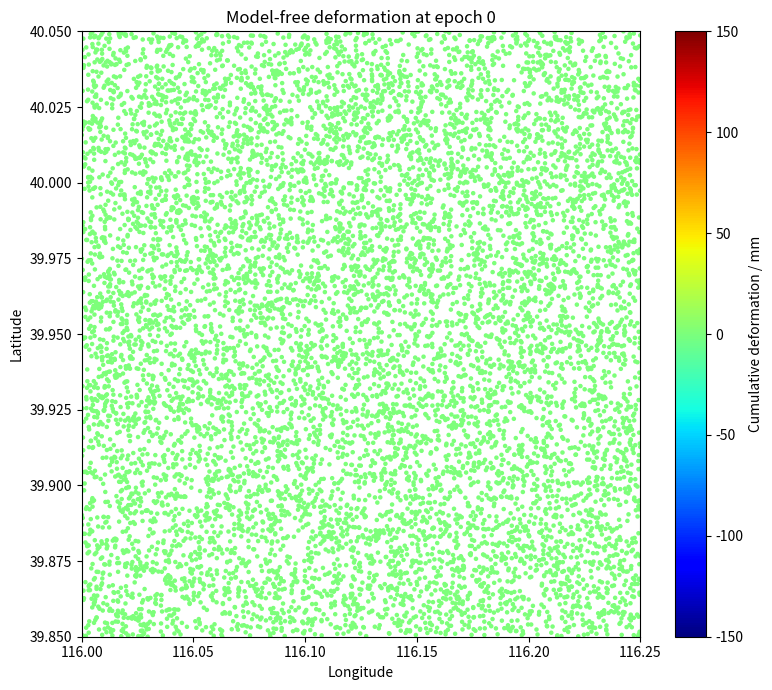
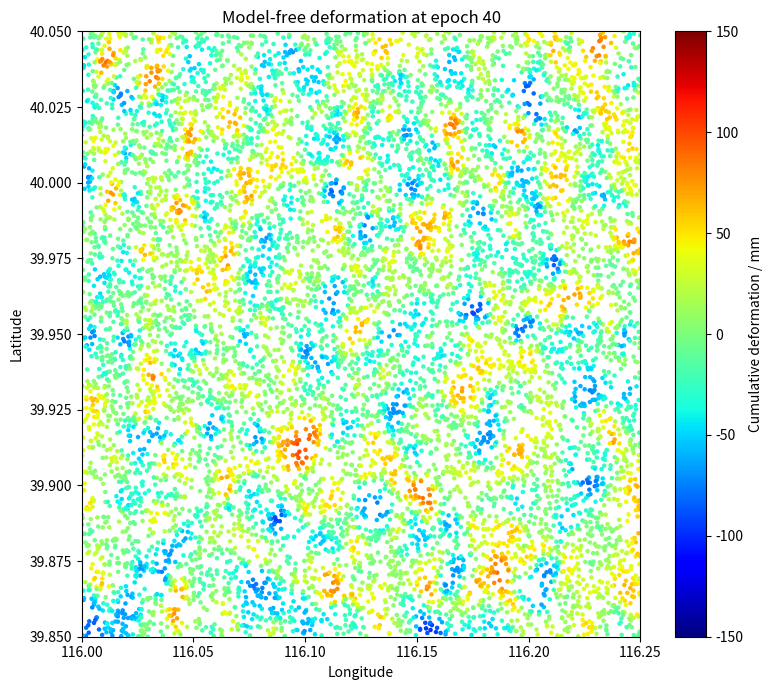
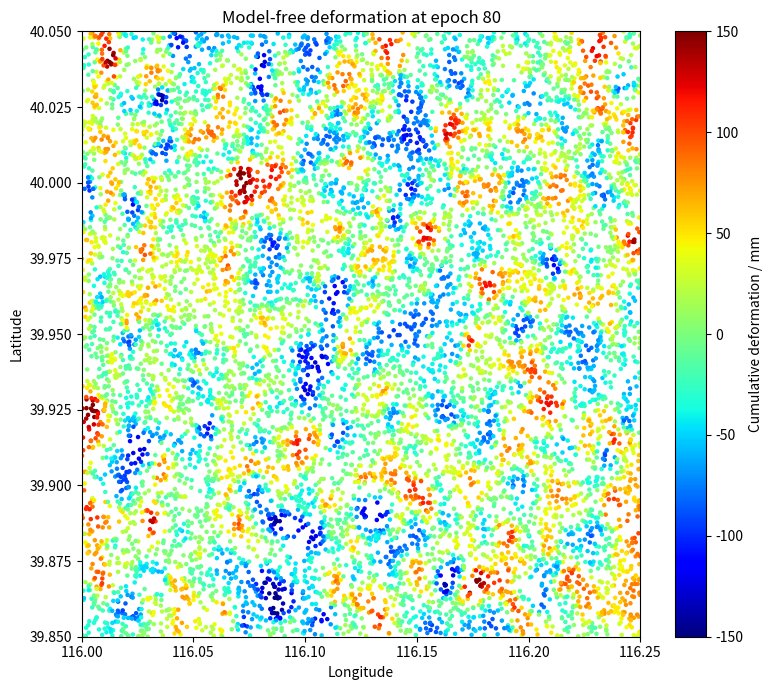
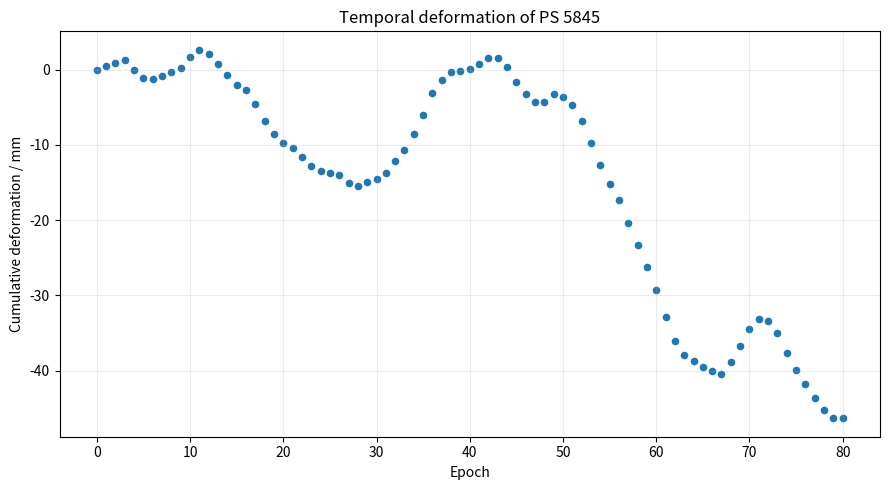

These figures' Python source, in order:
import matplotlib
matplotlib.use("Agg")
import matplotlib.pyplot as plt
import numpy as np
import pandas as pd
from pathlib import Path
from scipy.spatial import Delaunay
from scipy.sparse import csr_matrix, diags

# ============================================================
# 参数
# ============================================================
N_PS = 10000
N_EPOCHS = 80
WAVELENGTH = 0.0555
MAX_STEP_MM = WAVELENGTH * 1000.0 / 4.0 * 0.95
SEED = 2026
SPATIAL_SMOOTH_TIMES = 8
OUTPUT_DIR = Path("model_free_deformation_simulation")
OUTPUT_DIR.mkdir(parents=True, exist_ok=True)

LON_MIN, LON_MAX = 116.00, 116.25
LAT_MIN, LAT_MAX = 39.85, 40.05

rng = np.random.RandomState(SEED)

# ============================================================
# 1. 生成 PS 点
# ============================================================
longitude = rng.uniform(LON_MIN, LON_MAX, N_PS)
latitude = rng.uniform(LAT_MIN, LAT_MAX, N_PS)
points = np.column_stack((longitude, latitude))

# ============================================================
# 2. Delaunay 建网
# ============================================================
tri = Delaunay(points)
simplices = tri.simplices
arcs = np.vstack((simplices[:, [0, 1]], simplices[:, [1, 2]], simplices[:, [2, 0]]))
arcs = np.sort(arcs, axis=1)
arcs = np.unique(arcs, axis=0)

row = np.r_[arcs[:, 0], arcs[:, 1], np.arange(N_PS)]
col = np.r_[arcs[:, 1], arcs[:, 0], np.arange(N_PS)]
A = csr_matrix((np.ones(len(row)), (row, col)), shape=(N_PS, N_PS))
degree = np.asarray(A.sum(axis=1)).ravel()
W = diags(1.0 / degree).dot(A)

print("PS points :", N_PS)
print("Arcs      :", len(arcs))
print("Epochs    :", N_EPOCHS)
print("lambda    : {:.4f} m".format(WAVELENGTH))
print("lambda / 4: {:.4f} mm".format(WAVELENGTH * 1000.0 / 4.0))
print("limit     : {:.4f} mm".format(MAX_STEP_MM))

# ============================================================
# 3. 生成空间相关随机场
# ============================================================
def generate_spatial_field():
    field = rng.normal(0.0, 1.0, N_PS)
    for _ in range(SPATIAL_SMOOTH_TIMES): field = 0.30 * field + 0.70 * W.dot(field)
    field -= np.mean(field)
    std = np.std(field)
    if std > 0: field /= std
    return field

# ============================================================
# 4. 生成非参数化时序形变
#
# 不使用：
# d(t) = vt
# d(t) = vt + A sin(...)
# d(t) = vt + at^2
# 等固定解析模型。
#
# 每个时相由新的空间相关随机场驱动，同时继承上一时相状态，
# 因而同时具有：
#   1) 空间相关性
#   2) 时间连续性
#   3) 非周期性
#   4) 非固定趋势
#   5) 不规则加速/减速
# ============================================================
deformation = np.zeros((N_PS, N_EPOCHS + 1), dtype=float)

state = generate_spatial_field()
previous_step = np.zeros(N_PS, dtype=float)

for epoch in range(1, N_EPOCHS + 1):
    innovation = generate_spatial_field()

    # 每个时相随机改变时间记忆强度，使时序不是固定 AR 模型
    rho = rng.uniform(0.72, 0.95)
    state = rho * state + np.sqrt(1.0 - rho ** 2) * innovation

    # 偶尔改变演化状态，形成不规则的加速、减速和方向变化
    if rng.rand() < 0.10:
        transition = generate_spatial_field()
        state = 0.60 * state + 0.40 * transition

    # 每个时相形变强度随机变化，不设置固定周期
    amplitude = rng.uniform(1.5, 5.0)
    step = amplitude * np.tanh(state)

    # 保持相邻时相连续，而不是完全独立的随机噪声
    step = 0.55 * previous_step + 0.45 * step

    # --------------------------------------------------------
    # 约束 1：单个 PS 相邻时相形变产生的相位差 < pi
    # --------------------------------------------------------
    max_point_step = np.max(np.abs(step))
    if max_point_step > MAX_STEP_MM: step *= MAX_STEP_MM / max_point_step

    # --------------------------------------------------------
    # 约束 2：额外限制 ARC 两端的差分形变增量 < lambda / 4
    # 这对后续 ARC 时间域解缠更友好
    # --------------------------------------------------------
    arc_step = step[arcs[:, 1]] - step[arcs[:, 0]]
    max_arc_step = np.max(np.abs(arc_step))
    if max_arc_step > MAX_STEP_MM: step *= MAX_STEP_MM / max_arc_step

    deformation[:, epoch] = deformation[:, epoch - 1] + step
    previous_step = step.copy()

# ============================================================
# 5. 检查相位约束
# ============================================================
temporal_increment = np.diff(deformation, axis=1)
max_temporal_step = np.max(np.abs(temporal_increment))
max_temporal_phase = 4.0 * np.pi * (max_temporal_step / 1000.0) / WAVELENGTH

max_arc_step = 0.0
for epoch in range(N_EPOCHS):
    step = temporal_increment[:, epoch]
    arc_step = step[arcs[:, 1]] - step[arcs[:, 0]]
    max_arc_step = max(max_arc_step, np.max(np.abs(arc_step)))

max_arc_phase = 4.0 * np.pi * (max_arc_step / 1000.0) / WAVELENGTH

print("\n================ Phase constraint ================")
print("Maximum PS temporal increment : {:.4f} mm".format(max_temporal_step))
print("Maximum PS phase increment    : {:.4f} rad".format(max_temporal_phase))
print("Maximum ARC temporal increment: {:.4f} mm".format(max_arc_step))
print("Maximum ARC phase increment   : {:.4f} rad".format(max_arc_phase))
print("pi                            : {:.4f} rad".format(np.pi))

# ============================================================
# 6. 检查相邻 PS 的空间相关性
# ============================================================
def arc_correlation(values):
    return np.corrcoef(values[arcs[:, 0]], values[arcs[:, 1]])[0, 1]

print("\n================ Spatial correlation ================")
print("Epoch 40 ARC correlation: {:.4f}".format(arc_correlation(deformation[:, 40])))
print("Epoch 80 ARC correlation: {:.4f}".format(arc_correlation(deformation[:, 80])))

# ============================================================
# 7. 保存形变数据
# ============================================================

# 归一化二维空间坐标
x = (longitude - LON_MIN) / (LON_MAX - LON_MIN)
y = (latitude - LAT_MIN) / (LAT_MAX - LAT_MIN)

output = {}

# ------------------------------------------------------------
# 80 个时相形变量：t01 ~ t80
# deformation[:, 0] 是初始 t0，不单独写入 deformation_t00_mm
# ------------------------------------------------------------
for epoch in range(1, N_EPOCHS + 1):
    output["deformation_t{:02d}_mm".format(epoch)] = deformation[:, epoch]

# ------------------------------------------------------------
# 与之前仿真 CSV 保持一致的附加字段
# ------------------------------------------------------------
output["final_deformation_mm"] = deformation[:, 80]
output["initial_deformation_true_mm"] = deformation[:, 0]
output["latitude"] = latitude

# Model-Free 形变不存在显式线性趋势和季节参数，因此设为 0
output["linear_trend_mm_per_year"] = np.zeros(N_PS)
output["longitude"] = longitude
output["point_id"] = np.arange(N_PS)
output["seasonal_amplitude_mm"] = np.zeros(N_PS)
output["seasonal_phase_rad"] = np.zeros(N_PS)
output["type"] = np.array(["ModelFree"] * N_PS)
output["x"] = x
output["y"] = y

df = pd.DataFrame(output)

csv_file = OUTPUT_DIR / "model_free_deformation.csv"
df.to_csv(str(csv_file), index=False)

# ------------------------------------------------------------
# Delaunay ARC 单独保存
# ------------------------------------------------------------
arc_df = pd.DataFrame({
    "arc_id": np.arange(len(arcs)),
    "point_1": arcs[:, 0],
    "point_2": arcs[:, 1]
})

arc_df.to_csv(str(OUTPUT_DIR / "delaunay_arcs.csv"), index=False)

print("\nDeformation CSV:", csv_file)
print("CSV shape      :", df.shape)
print("Columns        :", len(df.columns))

# ============================================================
# 8. 绘制 t0、t40、t80 形变量
# ============================================================

plot_epochs = [0, 40, 80]

DEFORMATION_VMIN = -150
DEFORMATION_VMAX = 150
cbar_ticks = np.arange(-150, 151, 50)

for epoch in plot_epochs:
    plt.figure(figsize=(8, 7))
    sc = plt.scatter(
        longitude,
        latitude,
        c=deformation[:, epoch],
        s=5,
        cmap="jet",
        vmin=DEFORMATION_VMIN,
        vmax=DEFORMATION_VMAX
    )

    cbar = plt.colorbar(sc)
    cbar.set_label("Cumulative deformation / mm")
    cbar.set_ticks(cbar_ticks)

    plt.xlabel("Longitude")
    plt.ylabel("Latitude")
    plt.title("Model-free deformation at epoch {}".format(epoch))

    plt.xlim(LON_MIN, LON_MAX)
    plt.ylim(LAT_MIN, LAT_MAX)

    plt.tight_layout()
    plt.savefig(str(OUTPUT_DIR / "deformation_epoch_{:02d}.png".format(epoch)), dpi=300, bbox_inches="tight")
    plt.close()

# ============================================================
# 9. 随机选择一个 PS，检查其非规则时间序列
# ============================================================
point_id = rng.randint(0, N_PS)

plt.figure(figsize=(9, 5))
plt.scatter(np.arange(N_EPOCHS + 1), deformation[point_id], s=20)
plt.xlabel("Epoch")
plt.ylabel("Cumulative deformation / mm")
plt.title("Temporal deformation of PS {}".format(point_id))
plt.grid(alpha=0.25)
plt.tight_layout()
plt.savefig(str(OUTPUT_DIR / "example_temporal_deformation.png"), dpi=300, bbox_inches="tight")
plt.close()

print("\nExample PS :", point_id)
print("Output     :", OUTPUT_DIR)
